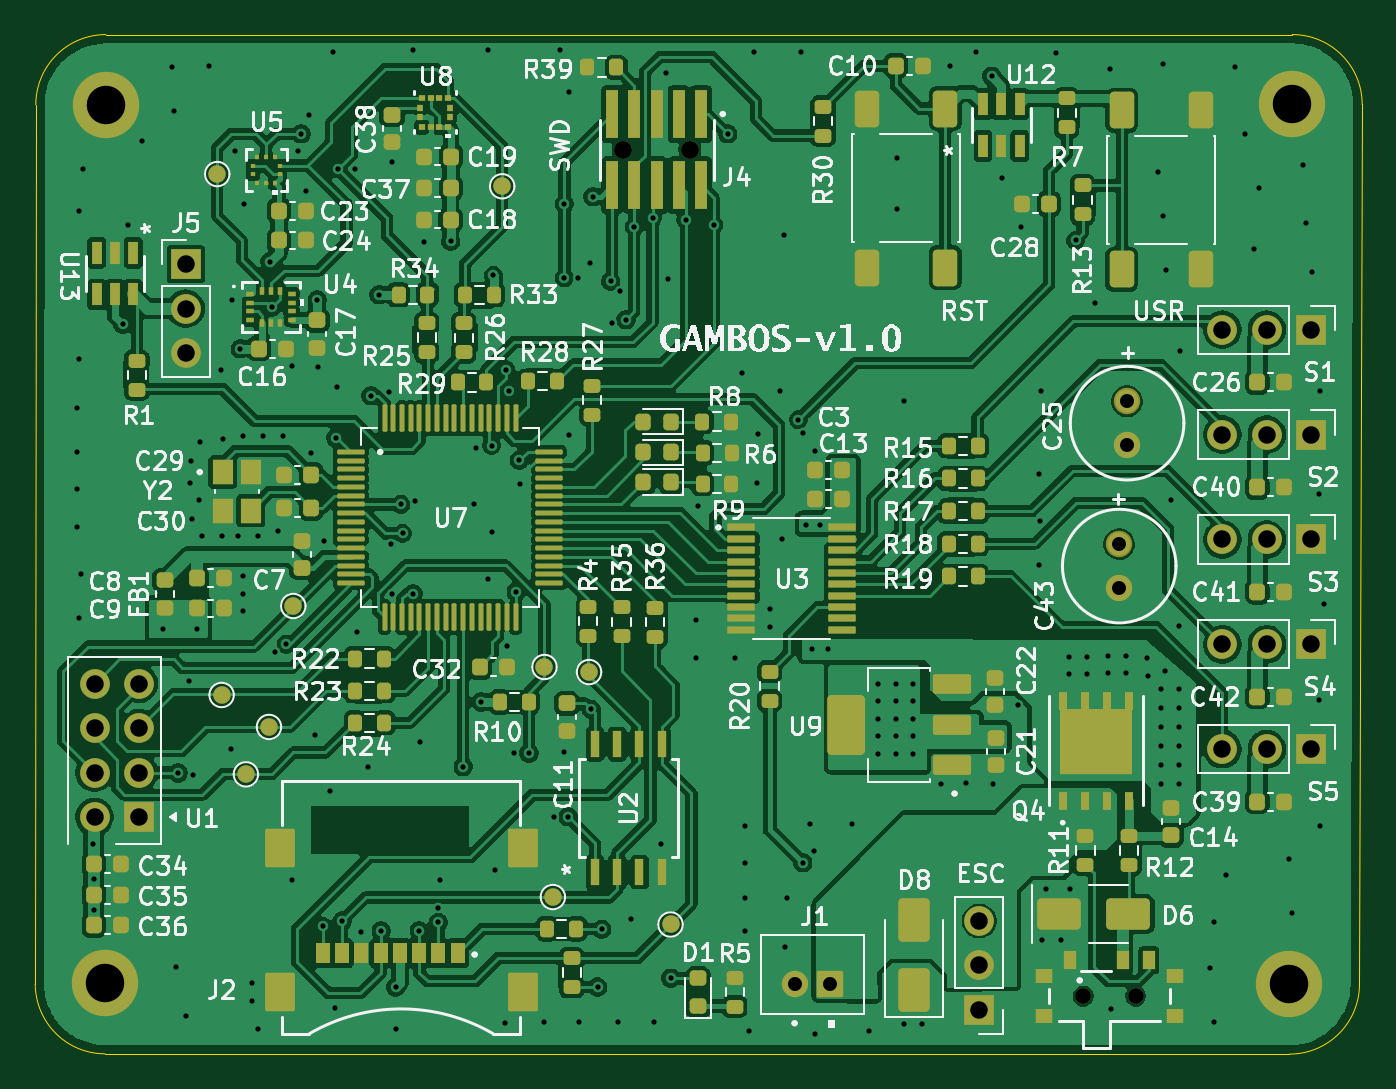
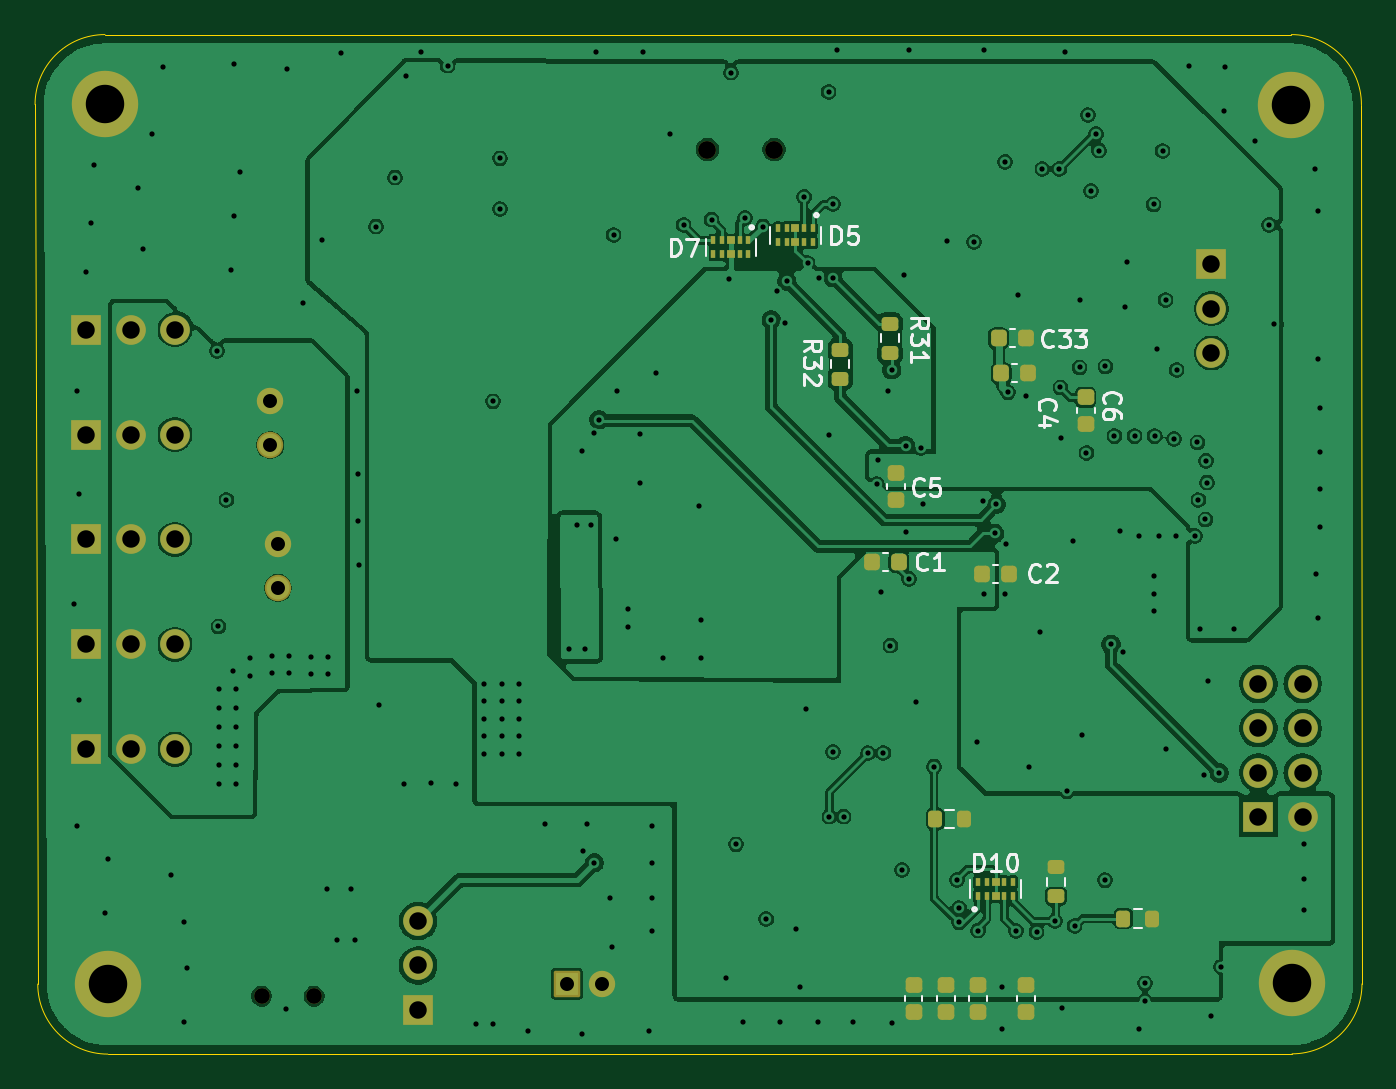
Circuit board: 11 layer files. Board 75.9 x 58.3 mm.
- bottom_copper: gambos-pcb-B_Cu.gbl (196533 bytes)
- bottom_mask: gambos-pcb-B_Mask.gbs (5766 bytes)
- paste: gambos-pcb-B_Paste.gbp (3926 bytes)
- bottom_silk: gambos-pcb-B_Silkscreen.gbo (19163 bytes)
- outline: gambos-pcb-Edge_Cuts.gm1 (1031 bytes)
- top_copper: gambos-pcb-F_Cu.gtl (360864 bytes)
- top_mask: gambos-pcb-F_Mask.gts (17154 bytes)
- paste: gambos-pcb-F_Paste.gtp (14718 bytes)
- top_silk: gambos-pcb-F_Silkscreen.gto (184040 bytes)
- drill: gambos-pcb-NPTH.drl (483 bytes)
- drill: gambos-pcb-PTH.drl (5181 bytes)

=== bottom_copper: gambos-pcb-B_Cu.gbl (196533 bytes, source omitted) ===
=== bottom_mask: gambos-pcb-B_Mask.gbs ===
%TF.GenerationSoftware,KiCad,Pcbnew,9.0.3*%
%TF.CreationDate,2026-03-22T00:20:11+01:00*%
%TF.ProjectId,gambos-pcb,67616d62-6f73-42d7-9063-622e6b696361,rev?*%
%TF.SameCoordinates,Original*%
%TF.FileFunction,Soldermask,Bot*%
%TF.FilePolarity,Negative*%
%FSLAX46Y46*%
G04 Gerber Fmt 4.6, Leading zero omitted, Abs format (unit mm)*
G04 Created by KiCad (PCBNEW 9.0.3) date 2026-03-22 00:20:11*
%MOMM*%
%LPD*%
G01*
G04 APERTURE LIST*
G04 Aperture macros list*
%AMRoundRect*
0 Rectangle with rounded corners*
0 $1 Rounding radius*
0 $2 $3 $4 $5 $6 $7 $8 $9 X,Y pos of 4 corners*
0 Add a 4 corners polygon primitive as box body*
4,1,4,$2,$3,$4,$5,$6,$7,$8,$9,$2,$3,0*
0 Add four circle primitives for the rounded corners*
1,1,$1+$1,$2,$3*
1,1,$1+$1,$4,$5*
1,1,$1+$1,$6,$7*
1,1,$1+$1,$8,$9*
0 Add four rect primitives between the rounded corners*
20,1,$1+$1,$2,$3,$4,$5,0*
20,1,$1+$1,$4,$5,$6,$7,0*
20,1,$1+$1,$6,$7,$8,$9,0*
20,1,$1+$1,$8,$9,$2,$3,0*%
G04 Aperture macros list end*
%ADD10R,1.700000X1.700000*%
%ADD11C,1.700000*%
%ADD12C,3.800000*%
%ADD13C,1.020000*%
%ADD14C,0.900000*%
%ADD15C,1.512000*%
%ADD16RoundRect,0.102000X-0.654000X-0.654000X0.654000X-0.654000X0.654000X0.654000X-0.654000X0.654000X0*%
%ADD17RoundRect,0.225000X-0.225000X-0.250000X0.225000X-0.250000X0.225000X0.250000X-0.225000X0.250000X0*%
%ADD18R,0.250000X0.500000*%
%ADD19R,0.450000X0.500000*%
%ADD20RoundRect,0.200000X-0.200000X-0.275000X0.200000X-0.275000X0.200000X0.275000X-0.200000X0.275000X0*%
%ADD21RoundRect,0.225000X-0.250000X0.225000X-0.250000X-0.225000X0.250000X-0.225000X0.250000X0.225000X0*%
%ADD22RoundRect,0.225000X0.250000X-0.225000X0.250000X0.225000X-0.250000X0.225000X-0.250000X-0.225000X0*%
%ADD23RoundRect,0.225000X0.225000X0.250000X-0.225000X0.250000X-0.225000X-0.250000X0.225000X-0.250000X0*%
%ADD24RoundRect,0.200000X-0.275000X0.200000X-0.275000X-0.200000X0.275000X-0.200000X0.275000X0.200000X0*%
%ADD25RoundRect,0.200000X0.200000X0.275000X-0.200000X0.275000X-0.200000X-0.275000X0.200000X-0.275000X0*%
G04 APERTURE END LIST*
D10*
%TO.C,U1*%
X87120000Y-96580000D03*
D11*
X84580000Y-96580000D03*
X87120000Y-94040000D03*
X84580000Y-94040000D03*
X87120000Y-91500000D03*
X84580000Y-91500000D03*
X87120000Y-88960000D03*
X84580000Y-88960000D03*
%TD*%
D12*
%TO.C,H1*%
X153100000Y-55820000D03*
%TD*%
D13*
%TO.C,J4*%
X118635000Y-58400000D03*
X114825000Y-58400000D03*
%TD*%
D14*
%TO.C,Slide_SW1*%
X144140000Y-106825000D03*
X141140000Y-106825000D03*
%TD*%
D15*
%TO.C,C43*%
X143200000Y-80975000D03*
X143200000Y-83475000D03*
%TD*%
D12*
%TO.C,H4*%
X152940000Y-106140000D03*
%TD*%
D10*
%TO.C,J5*%
X89800000Y-64960000D03*
D11*
X89800000Y-67500000D03*
X89800000Y-70040000D03*
%TD*%
D10*
%TO.C,J10*%
X154180000Y-68700000D03*
D11*
X151640000Y-68700000D03*
X149100000Y-68700000D03*
%TD*%
D16*
%TO.C,J1*%
X126670000Y-106130000D03*
D15*
X124670000Y-106130000D03*
%TD*%
D10*
%TO.C,J9*%
X154180000Y-80700000D03*
D11*
X151640000Y-80700000D03*
X149100000Y-80700000D03*
%TD*%
D10*
%TO.C,J12*%
X154180000Y-92700000D03*
D11*
X151640000Y-92700000D03*
X149100000Y-92700000D03*
%TD*%
D15*
%TO.C,C25*%
X143650000Y-72800000D03*
X143650000Y-75300000D03*
%TD*%
D10*
%TO.C,J7*%
X154180000Y-74700000D03*
D11*
X151640000Y-74700000D03*
X149100000Y-74700000D03*
%TD*%
D10*
%TO.C,ESC*%
X135190000Y-107612500D03*
D11*
X135190000Y-105072500D03*
X135190000Y-102532500D03*
%TD*%
D12*
%TO.C,H3*%
X85200000Y-106100000D03*
%TD*%
%TO.C,H2*%
X85230000Y-55830000D03*
%TD*%
D10*
%TO.C,J11*%
X154180000Y-86700000D03*
D11*
X151640000Y-86700000D03*
X149100000Y-86700000D03*
%TD*%
D17*
%TO.C,C33*%
X100425000Y-69190000D03*
X101975000Y-69190000D03*
%TD*%
D18*
%TO.C,D10*%
X103155000Y-101110000D03*
X102655000Y-101110000D03*
D19*
X102155000Y-101110000D03*
D18*
X101655000Y-101110000D03*
X101155000Y-101110000D03*
X101155000Y-100310000D03*
X101655000Y-100310000D03*
D19*
X102155000Y-100310000D03*
D18*
X102655000Y-100310000D03*
X103155000Y-100310000D03*
%TD*%
D20*
%TO.C,R3*%
X103955000Y-96700000D03*
X105605000Y-96700000D03*
%TD*%
D21*
%TO.C,C5*%
X107850000Y-76915000D03*
X107850000Y-78465000D03*
%TD*%
D22*
%TO.C,C20*%
X103158333Y-107745000D03*
X103158333Y-106195000D03*
%TD*%
D17*
%TO.C,C4*%
X100275000Y-71200000D03*
X101825000Y-71200000D03*
%TD*%
D18*
%TO.C,D7*%
X116300000Y-63600000D03*
X116800000Y-63600000D03*
D19*
X117300000Y-63600000D03*
D18*
X117800000Y-63600000D03*
X118300000Y-63600000D03*
X118300000Y-64400000D03*
X117800000Y-64400000D03*
D19*
X117300000Y-64400000D03*
D18*
X116800000Y-64400000D03*
X116300000Y-64400000D03*
%TD*%
D23*
%TO.C,C1*%
X109235000Y-82010000D03*
X107685000Y-82010000D03*
%TD*%
D22*
%TO.C,C31*%
X100400000Y-107745000D03*
X100400000Y-106195000D03*
%TD*%
%TO.C,C6*%
X97000000Y-74125000D03*
X97000000Y-72575000D03*
%TD*%
D24*
%TO.C,R32*%
X111040000Y-69855000D03*
X111040000Y-71505000D03*
%TD*%
D22*
%TO.C,C15*%
X105001667Y-107745000D03*
X105001667Y-106195000D03*
%TD*%
D24*
%TO.C,R37*%
X98705000Y-99460000D03*
X98705000Y-101110000D03*
%TD*%
%TO.C,R31*%
X108190000Y-68370000D03*
X108190000Y-70020000D03*
%TD*%
D22*
%TO.C,C12*%
X106845000Y-107745000D03*
X106845000Y-106195000D03*
%TD*%
D23*
%TO.C,C2*%
X102935000Y-82670000D03*
X101385000Y-82670000D03*
%TD*%
D18*
%TO.C,D5*%
X112600000Y-62900000D03*
X113100000Y-62900000D03*
D19*
X113600000Y-62900000D03*
D18*
X114100000Y-62900000D03*
X114600000Y-62900000D03*
X114600000Y-63700000D03*
X114100000Y-63700000D03*
D19*
X113600000Y-63700000D03*
D18*
X113100000Y-63700000D03*
X112600000Y-63700000D03*
%TD*%
D25*
%TO.C,R38*%
X94840000Y-102390000D03*
X93190000Y-102390000D03*
%TD*%
M02*

=== paste: gambos-pcb-B_Paste.gbp ===
%TF.GenerationSoftware,KiCad,Pcbnew,9.0.3*%
%TF.CreationDate,2026-03-22T00:20:11+01:00*%
%TF.ProjectId,gambos-pcb,67616d62-6f73-42d7-9063-622e6b696361,rev?*%
%TF.SameCoordinates,Original*%
%TF.FileFunction,Paste,Bot*%
%TF.FilePolarity,Positive*%
%FSLAX46Y46*%
G04 Gerber Fmt 4.6, Leading zero omitted, Abs format (unit mm)*
G04 Created by KiCad (PCBNEW 9.0.3) date 2026-03-22 00:20:11*
%MOMM*%
%LPD*%
G01*
G04 APERTURE LIST*
G04 Aperture macros list*
%AMRoundRect*
0 Rectangle with rounded corners*
0 $1 Rounding radius*
0 $2 $3 $4 $5 $6 $7 $8 $9 X,Y pos of 4 corners*
0 Add a 4 corners polygon primitive as box body*
4,1,4,$2,$3,$4,$5,$6,$7,$8,$9,$2,$3,0*
0 Add four circle primitives for the rounded corners*
1,1,$1+$1,$2,$3*
1,1,$1+$1,$4,$5*
1,1,$1+$1,$6,$7*
1,1,$1+$1,$8,$9*
0 Add four rect primitives between the rounded corners*
20,1,$1+$1,$2,$3,$4,$5,0*
20,1,$1+$1,$4,$5,$6,$7,0*
20,1,$1+$1,$6,$7,$8,$9,0*
20,1,$1+$1,$8,$9,$2,$3,0*%
G04 Aperture macros list end*
%ADD10RoundRect,0.225000X-0.225000X-0.250000X0.225000X-0.250000X0.225000X0.250000X-0.225000X0.250000X0*%
%ADD11R,0.250000X0.500000*%
%ADD12R,0.450000X0.500000*%
%ADD13RoundRect,0.200000X-0.200000X-0.275000X0.200000X-0.275000X0.200000X0.275000X-0.200000X0.275000X0*%
%ADD14RoundRect,0.225000X-0.250000X0.225000X-0.250000X-0.225000X0.250000X-0.225000X0.250000X0.225000X0*%
%ADD15RoundRect,0.225000X0.250000X-0.225000X0.250000X0.225000X-0.250000X0.225000X-0.250000X-0.225000X0*%
%ADD16RoundRect,0.225000X0.225000X0.250000X-0.225000X0.250000X-0.225000X-0.250000X0.225000X-0.250000X0*%
%ADD17RoundRect,0.200000X-0.275000X0.200000X-0.275000X-0.200000X0.275000X-0.200000X0.275000X0.200000X0*%
%ADD18RoundRect,0.200000X0.200000X0.275000X-0.200000X0.275000X-0.200000X-0.275000X0.200000X-0.275000X0*%
G04 APERTURE END LIST*
D10*
%TO.C,C33*%
X100425000Y-69190000D03*
X101975000Y-69190000D03*
%TD*%
D11*
%TO.C,D10*%
X103155000Y-101110000D03*
X102655000Y-101110000D03*
D12*
X102155000Y-101110000D03*
D11*
X101655000Y-101110000D03*
X101155000Y-101110000D03*
X101155000Y-100310000D03*
X101655000Y-100310000D03*
D12*
X102155000Y-100310000D03*
D11*
X102655000Y-100310000D03*
X103155000Y-100310000D03*
%TD*%
D13*
%TO.C,R3*%
X103955000Y-96700000D03*
X105605000Y-96700000D03*
%TD*%
D14*
%TO.C,C5*%
X107850000Y-76915000D03*
X107850000Y-78465000D03*
%TD*%
D15*
%TO.C,C20*%
X103158333Y-107745000D03*
X103158333Y-106195000D03*
%TD*%
D10*
%TO.C,C4*%
X100275000Y-71200000D03*
X101825000Y-71200000D03*
%TD*%
D11*
%TO.C,D7*%
X116300000Y-63600000D03*
X116800000Y-63600000D03*
D12*
X117300000Y-63600000D03*
D11*
X117800000Y-63600000D03*
X118300000Y-63600000D03*
X118300000Y-64400000D03*
X117800000Y-64400000D03*
D12*
X117300000Y-64400000D03*
D11*
X116800000Y-64400000D03*
X116300000Y-64400000D03*
%TD*%
D16*
%TO.C,C1*%
X109235000Y-82010000D03*
X107685000Y-82010000D03*
%TD*%
D15*
%TO.C,C31*%
X100400000Y-107745000D03*
X100400000Y-106195000D03*
%TD*%
%TO.C,C6*%
X97000000Y-74125000D03*
X97000000Y-72575000D03*
%TD*%
D17*
%TO.C,R32*%
X111040000Y-69855000D03*
X111040000Y-71505000D03*
%TD*%
D15*
%TO.C,C15*%
X105001667Y-107745000D03*
X105001667Y-106195000D03*
%TD*%
D17*
%TO.C,R37*%
X98705000Y-99460000D03*
X98705000Y-101110000D03*
%TD*%
%TO.C,R31*%
X108190000Y-68370000D03*
X108190000Y-70020000D03*
%TD*%
D15*
%TO.C,C12*%
X106845000Y-107745000D03*
X106845000Y-106195000D03*
%TD*%
D16*
%TO.C,C2*%
X102935000Y-82670000D03*
X101385000Y-82670000D03*
%TD*%
D11*
%TO.C,D5*%
X112600000Y-62900000D03*
X113100000Y-62900000D03*
D12*
X113600000Y-62900000D03*
D11*
X114100000Y-62900000D03*
X114600000Y-62900000D03*
X114600000Y-63700000D03*
X114100000Y-63700000D03*
D12*
X113600000Y-63700000D03*
D11*
X113100000Y-63700000D03*
X112600000Y-63700000D03*
%TD*%
D18*
%TO.C,R38*%
X94840000Y-102390000D03*
X93190000Y-102390000D03*
%TD*%
M02*

=== bottom_silk: gambos-pcb-B_Silkscreen.gbo (19163 bytes, source omitted) ===
=== outline: gambos-pcb-Edge_Cuts.gm1 ===
%TF.GenerationSoftware,KiCad,Pcbnew,9.0.3*%
%TF.CreationDate,2026-03-22T00:20:11+01:00*%
%TF.ProjectId,gambos-pcb,67616d62-6f73-42d7-9063-622e6b696361,rev?*%
%TF.SameCoordinates,Original*%
%TF.FileFunction,Profile,NP*%
%FSLAX46Y46*%
G04 Gerber Fmt 4.6, Leading zero omitted, Abs format (unit mm)*
G04 Created by KiCad (PCBNEW 9.0.3) date 2026-03-22 00:20:11*
%MOMM*%
%LPD*%
G01*
G04 APERTURE LIST*
%TA.AperFunction,Profile*%
%ADD10C,0.050000*%
%TD*%
G04 APERTURE END LIST*
D10*
X81221315Y-55830000D02*
G75*
G02*
X85230000Y-51821315I4008685J0D01*
G01*
X156944839Y-106140000D02*
G75*
G02*
X152940000Y-110144839I-4004839J0D01*
G01*
X153100000Y-51820000D02*
X85230000Y-51821315D01*
X156944839Y-106140000D02*
X157100000Y-55820000D01*
X153100000Y-51820000D02*
G75*
G02*
X157100000Y-55820000I0J-4000000D01*
G01*
X85190000Y-110130000D02*
G75*
G02*
X81190000Y-106130000I0J4000000D01*
G01*
X85190000Y-110130000D02*
X152940000Y-110140000D01*
X81230000Y-55830000D02*
X81182277Y-106130000D01*
M02*

=== top_copper: gambos-pcb-F_Cu.gtl (360864 bytes, source omitted) ===
=== top_mask: gambos-pcb-F_Mask.gts (17154 bytes, source omitted) ===
=== paste: gambos-pcb-F_Paste.gtp (14718 bytes, source omitted) ===
=== top_silk: gambos-pcb-F_Silkscreen.gto (184040 bytes, source omitted) ===
=== drill: gambos-pcb-NPTH.drl ===
M48
; DRILL file {KiCad 9.0.3} date 2026-03-22T00:20:12+0100
; FORMAT={-:-/ absolute / metric / decimal}
; #@! TF.CreationDate,2026-03-22T00:20:12+01:00
; #@! TF.GenerationSoftware,Kicad,Pcbnew,9.0.3
; #@! TF.FileFunction,NonPlated,1,4,NPTH
FMAT,2
METRIC
; #@! TA.AperFunction,NonPlated,NPTH,ComponentDrill
T1C0.900
; #@! TA.AperFunction,NonPlated,NPTH,ComponentDrill
T2C1.020
%
G90
G05
T1
X141.14Y-106.825
X144.14Y-106.825
T2
X114.825Y-58.4
X118.635Y-58.4
M30

=== drill: gambos-pcb-PTH.drl (5181 bytes, source omitted) ===
